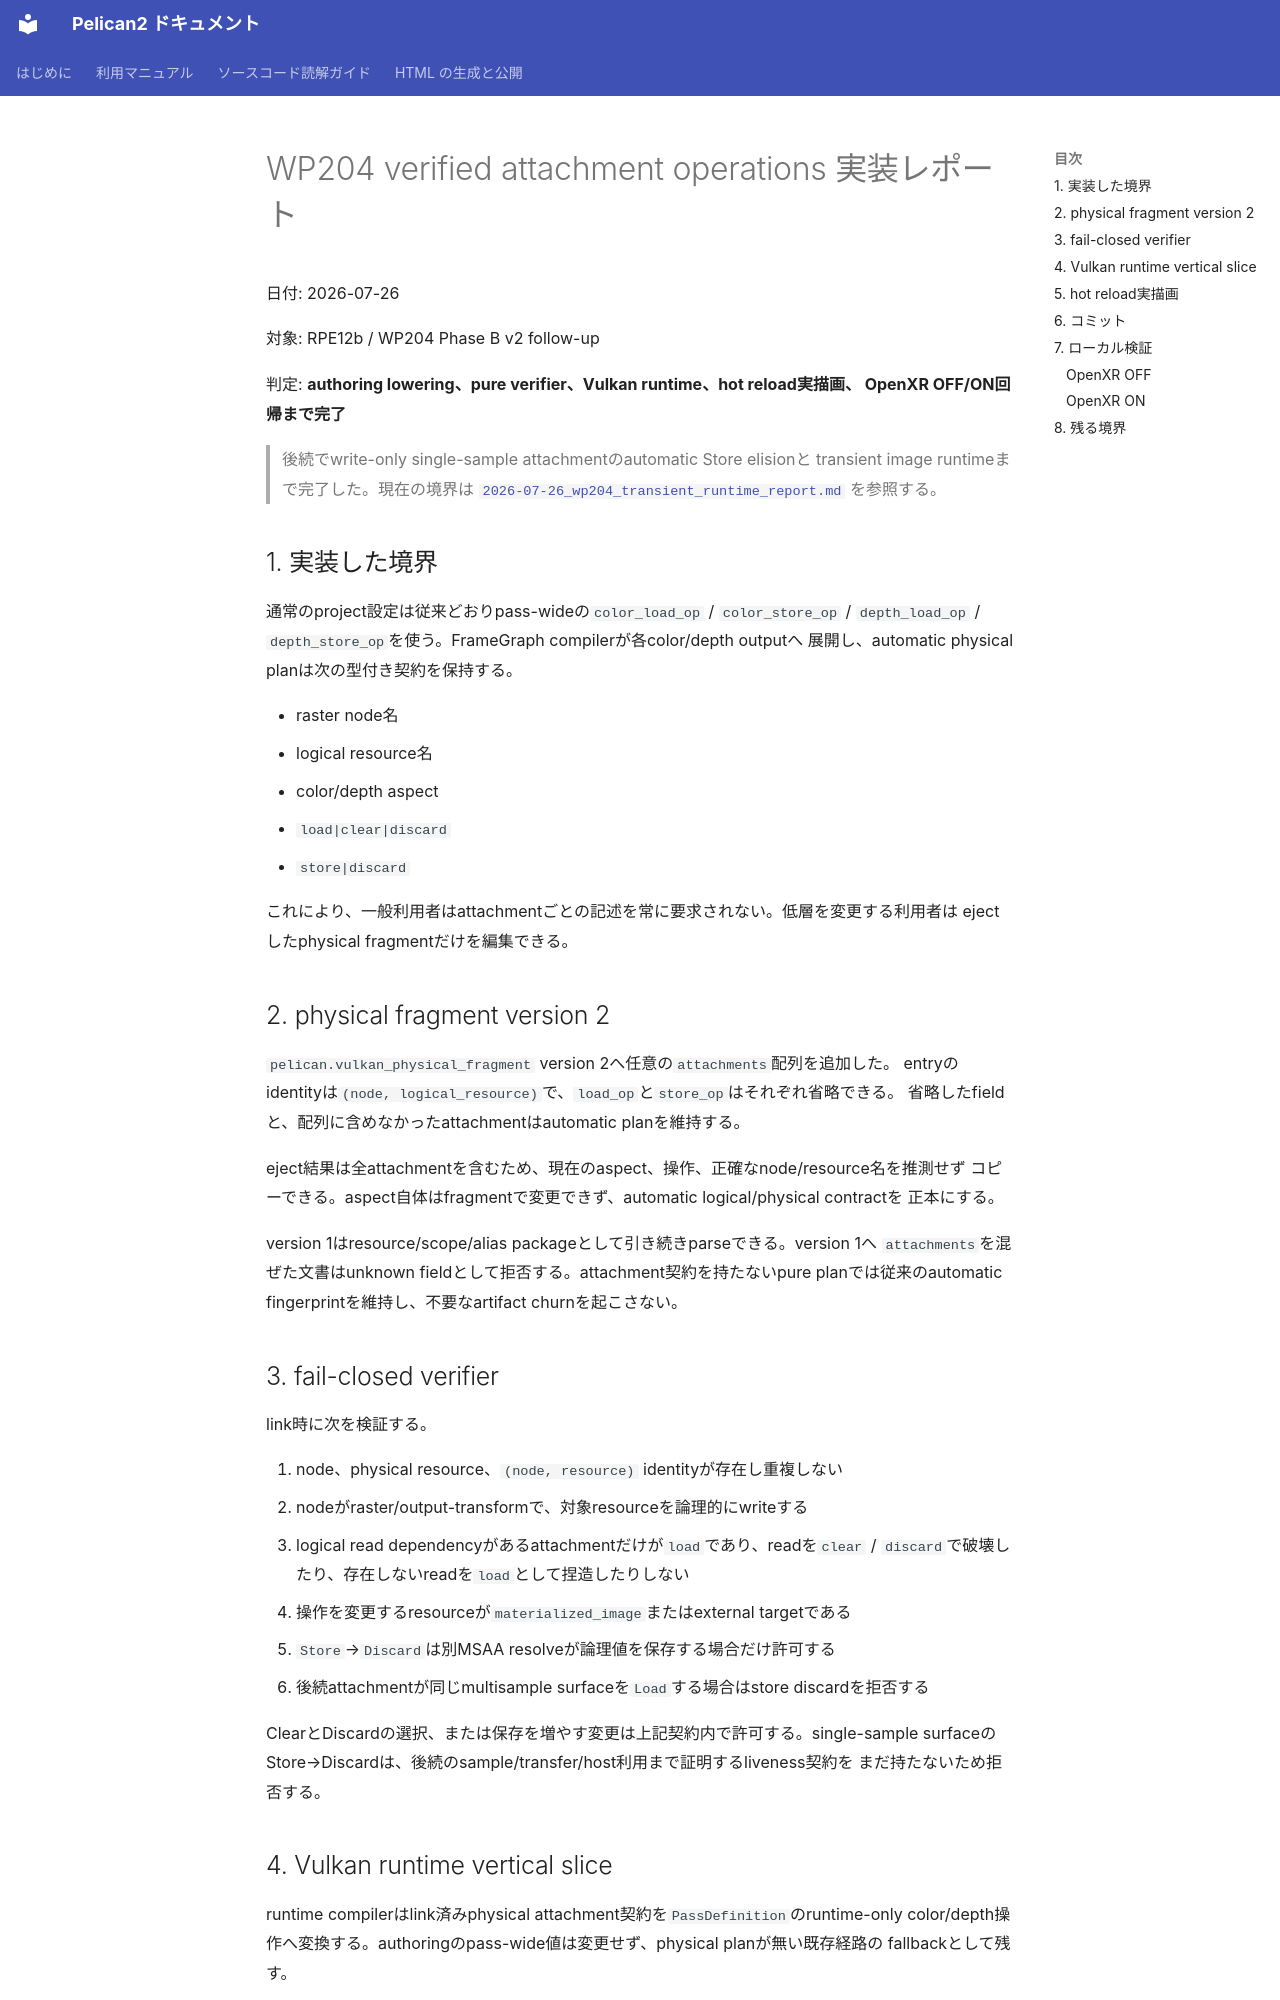

repository: pelican-games/peligraph · page: design_reviews/2026-07-26_wp204_attachment_operations_report.html · generator: mkdocs

# WP204 verified attachment operations 実装レポート

日付: 2026-07-26

対象: RPE12b / WP204 Phase B v2 follow-up

判定: **authoring lowering、pure verifier、Vulkan runtime、hot reload実描画、
OpenXR OFF/ON回帰まで完了**

> 後続でwrite-only single-sample attachmentのautomatic Store elisionと
> transient image runtimeまで完了した。現在の境界は
> [`2026-07-26_wp204_transient_runtime_report.md`](2026-07-26_wp204_transient_runtime_report.md)
> を参照する。

## 1. 実装した境界

通常のproject設定は従来どおりpass-wideの`color_load_op` / `color_store_op` /
`depth_load_op` / `depth_store_op`を使う。FrameGraph compilerが各color/depth outputへ
展開し、automatic physical planは次の型付き契約を保持する。

- raster node名
- logical resource名
- color/depth aspect
- `load|clear|discard`
- `store|discard`

これにより、一般利用者はattachmentごとの記述を常に要求されない。低層を変更する利用者は
ejectしたphysical fragmentだけを編集できる。

## 2. physical fragment version 2

`pelican.vulkan_physical_fragment` version 2へ任意の`attachments`配列を追加した。
entryのidentityは`(node, logical_resource)`で、`load_op`と`store_op`はそれぞれ省略できる。
省略したfieldと、配列に含めなかったattachmentはautomatic planを維持する。

eject結果は全attachmentを含むため、現在のaspect、操作、正確なnode/resource名を推測せず
コピーできる。aspect自体はfragmentで変更できず、automatic logical/physical contractを
正本にする。

version 1はresource/scope/alias packageとして引き続きparseできる。version 1へ
`attachments`を混ぜた文書はunknown fieldとして拒否する。attachment契約を持たないpure
planでは従来のautomatic fingerprintを維持し、不要なartifact churnを起こさない。

## 3. fail-closed verifier

link時に次を検証する。

1. node、physical resource、`(node, resource)` identityが存在し重複しない
2. nodeがraster/output-transformで、対象resourceを論理的にwriteする
3. logical read dependencyがあるattachmentだけが`load`であり、readを`clear` /
   `discard`で破壊したり、存在しないreadを`load`として捏造したりしない
4. 操作を変更するresourceが`materialized_image`またはexternal targetである
5. `Store`→`Discard`は別MSAA resolveが論理値を保存する場合だけ許可する
6. 後続attachmentが同じmultisample surfaceを`Load`する場合はstore discardを拒否する

ClearとDiscardの選択、または保存を増やす変更は上記契約内で許可する。single-sample
surfaceのStore→Discardは、後続のsample/transfer/host利用まで証明するliveness契約を
まだ持たないため拒否する。
